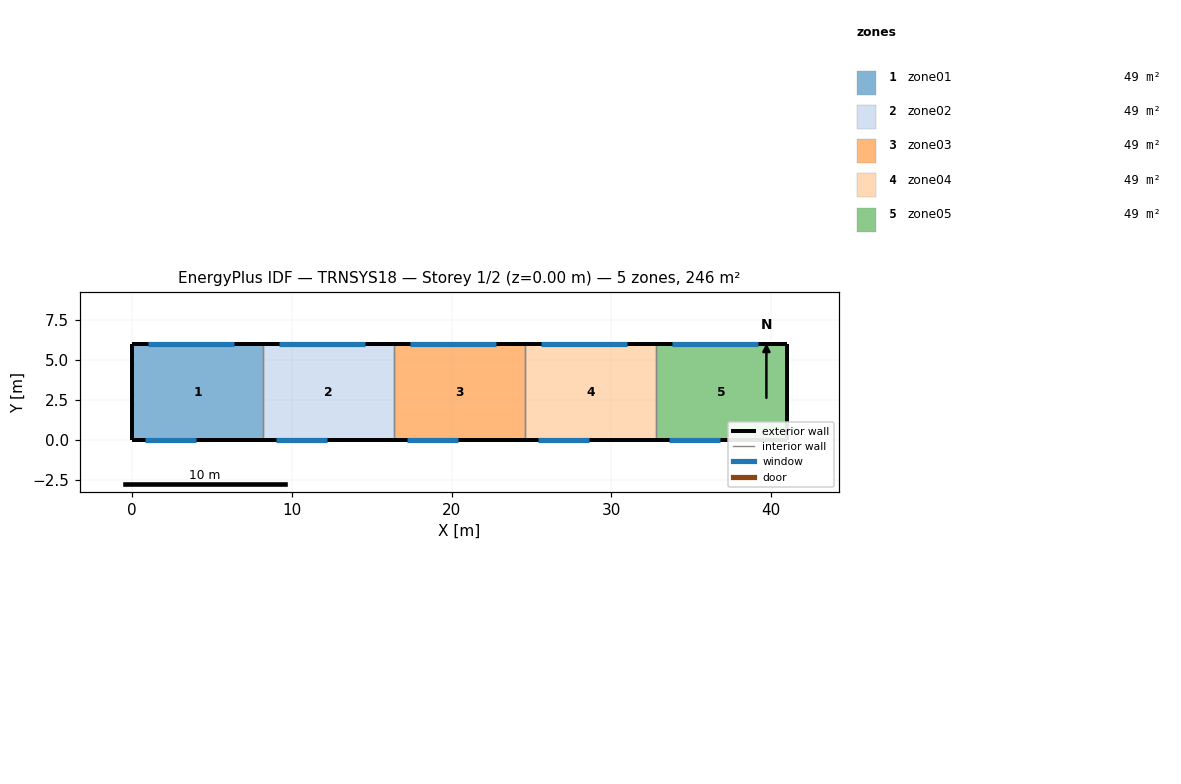
=== STOREY PLAN SPEC (per zone: floor XY polygon, exterior-wall plan segments, windows/doors) ===
zone 1: zone01  (49.2 m²)
  floor: (8.20, 6.00) (8.20, 0.00) (0.00, 0.00) (0.00, 6.00)
  exterior wall: (0.00, 6.00) – (0.00, 0.00)  [6.0 m]
  exterior wall: (8.20, 6.00) – (0.00, 6.00)  [8.2 m]
    window: (6.40, 6.00) – (1.00, 6.00)  [7.0 m²]
  exterior wall: (0.00, 0.00) – (8.20, 0.00)  [8.2 m]
    window: (0.80, 0.00) – (4.00, 0.00)  [9.0 m²]
  interior walls: 1
zone 2: zone02  (49.2 m²)
  floor: (16.40, 6.00) (16.40, 0.00) (8.20, 0.00) (8.20, 6.00)
  exterior wall: (16.40, 6.00) – (8.20, 6.00)  [8.2 m]
    window: (14.60, 6.00) – (9.20, 6.00)  [7.0 m²]
  exterior wall: (8.20, 0.00) – (16.40, 0.00)  [8.2 m]
    window: (9.00, 0.00) – (12.20, 0.00)  [9.0 m²]
  interior walls: 2
zone 3: zone03  (49.2 m²)
  floor: (24.60, 6.00) (24.60, 0.00) (16.40, 0.00) (16.40, 6.00)
  exterior wall: (24.60, 6.00) – (16.40, 6.00)  [8.2 m]
    window: (22.80, 6.00) – (17.40, 6.00)  [7.0 m²]
  exterior wall: (16.40, 0.00) – (24.60, 0.00)  [8.2 m]
    window: (17.20, 0.00) – (20.40, 0.00)  [9.0 m²]
  interior walls: 2
zone 4: zone04  (49.2 m²)
  floor: (32.80, 6.00) (32.80, 0.00) (24.60, 0.00) (24.60, 6.00)
  exterior wall: (32.80, 6.00) – (24.60, 6.00)  [8.2 m]
    window: (31.00, 6.00) – (25.60, 6.00)  [7.0 m²]
  exterior wall: (24.60, 0.00) – (32.80, 0.00)  [8.2 m]
    window: (25.40, 0.00) – (28.60, 0.00)  [9.0 m²]
  interior walls: 2
zone 5: zone05  (49.2 m²)
  floor: (41.00, 6.00) (41.00, 0.00) (32.80, 0.00) (32.80, 6.00)
  exterior wall: (41.00, 0.00) – (41.00, 6.00)  [6.0 m]
  exterior wall: (41.00, 6.00) – (32.80, 6.00)  [8.2 m]
    window: (39.20, 6.00) – (33.80, 6.00)  [7.0 m²]
  exterior wall: (32.80, 0.00) – (41.00, 0.00)  [8.2 m]
    window: (33.60, 0.00) – (36.80, 0.00)  [9.0 m²]
  interior walls: 1

=== DERIVED (storey summary) ===
Building: TRNSYS18
Storey: 1 of 2  (floor level z = 0.00 m)
Storey gross floor area: 246.0 m²
Zones on this storey: 5
  - zone01: floor 49.2 m²; exterior wall 22.4 m (165.8 m²); 2 window(s) 16.0 m²; WWR 9.6%
  - zone02: floor 49.2 m²; exterior wall 16.4 m (121.4 m²); 2 window(s) 16.0 m²; WWR 13.2%
  - zone03: floor 49.2 m²; exterior wall 16.4 m (121.4 m²); 2 window(s) 16.0 m²; WWR 13.2%
  - zone04: floor 49.2 m²; exterior wall 16.4 m (121.4 m²); 2 window(s) 16.0 m²; WWR 13.2%
  - zone05: floor 49.2 m²; exterior wall 22.4 m (165.8 m²); 2 window(s) 16.0 m²; WWR 9.6%
Zone adjacency: (none detected)